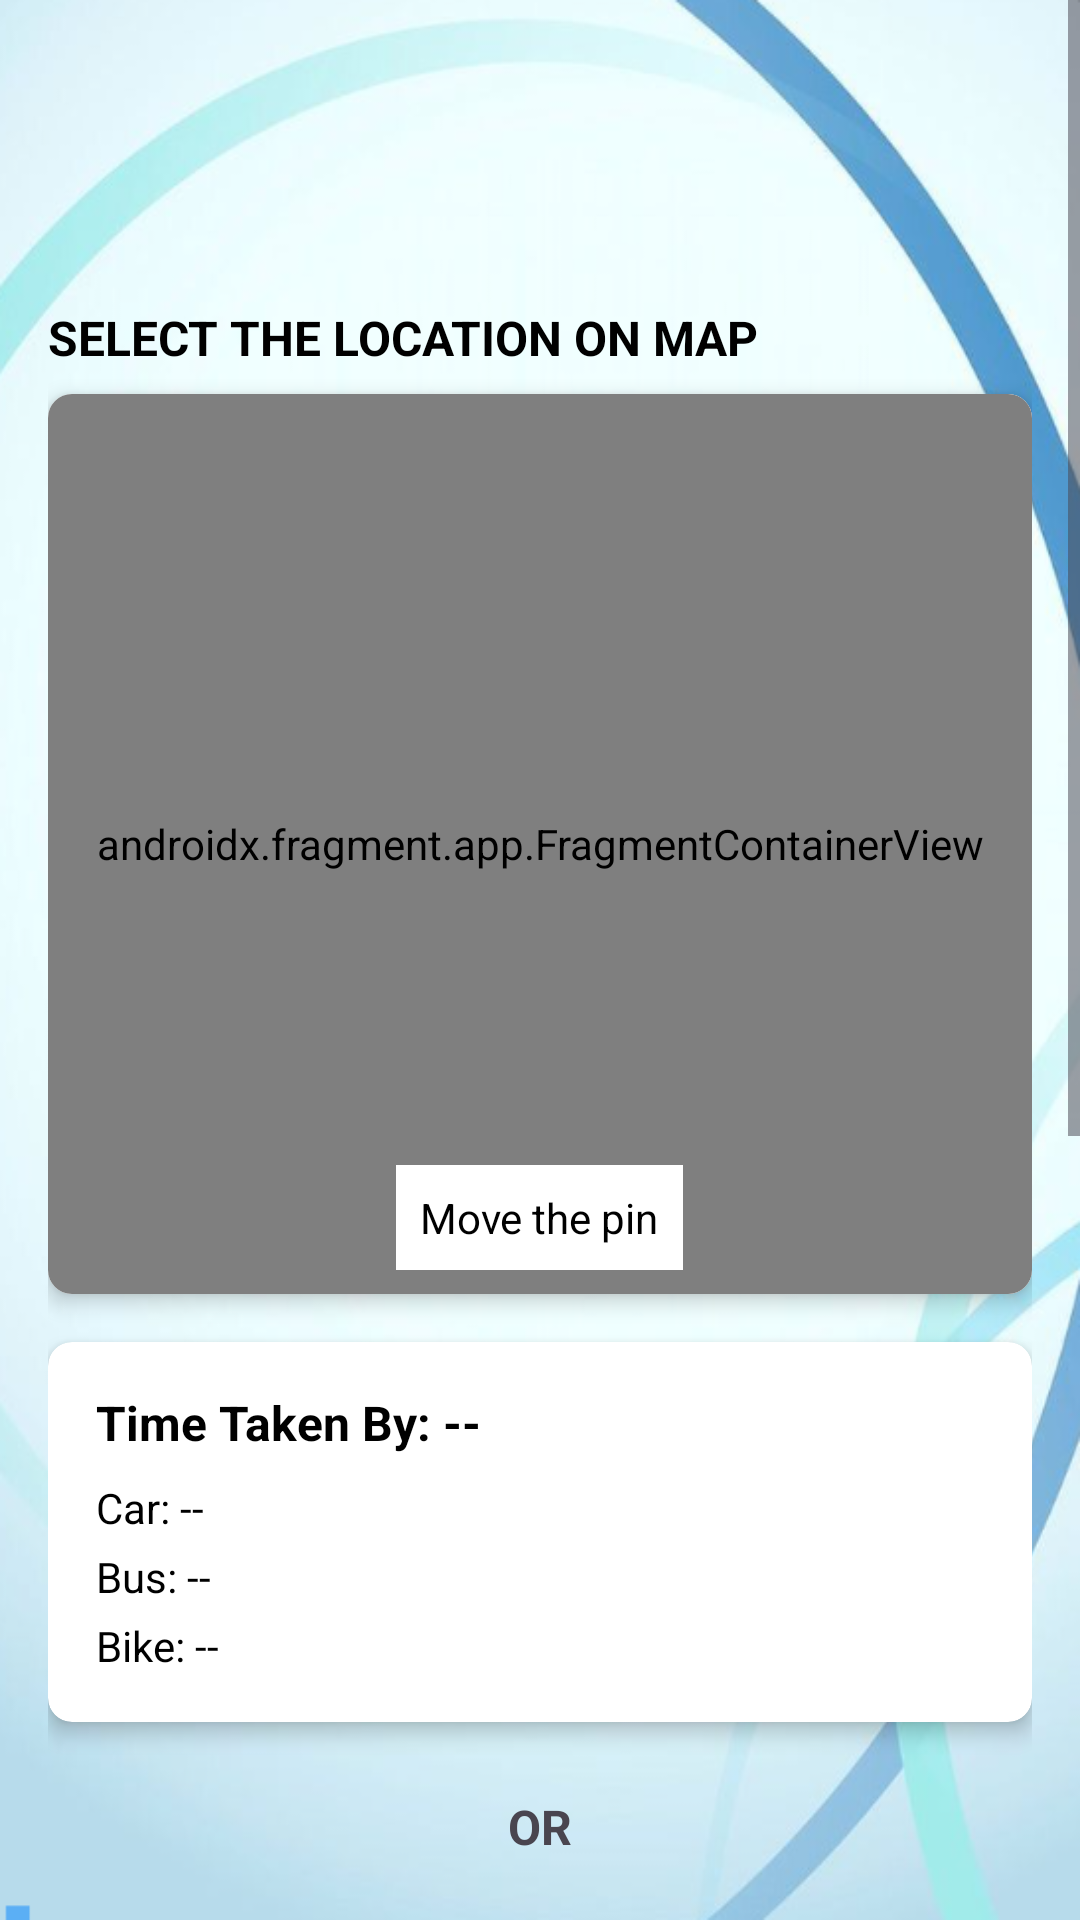

The Android layout XML behind this screen, and the referenced resources:
<!-- AndroidManifest.xml: application theme Theme.Hinduja_health_First -->
<!-- res/layout/activity_slot_booking.xml -->
<?xml version="1.0" encoding="utf-8"?>
<ScrollView xmlns:android="http://schemas.android.com/apk/res/android"
    xmlns:app="http://schemas.android.com/apk/res-auto"
    xmlns:tools="http://schemas.android.com/tools"
    android:layout_width="match_parent"
    android:layout_height="match_parent"
    android:background="@drawable/img3"
    android:fillViewport="true">

    <LinearLayout
        android:layout_width="match_parent"
        android:layout_height="wrap_content"
        android:orientation="vertical"
        android:padding="16dp"
        tools:context=".SlotBooking">

        <TextView
            android:id="@+id/doctorInfoText"
            android:layout_width="match_parent"
            android:layout_height="wrap_content"
            android:layout_margin="16dp"
            android:background="@drawable/rounded_corner"
            android:gravity="center"
            android:padding="16dp"
            android:textColor="@color/black"
            android:textSize="16sp"
            android:textStyle="bold" />

        <TextView
            android:layout_width="match_parent"
            android:layout_height="wrap_content"
            android:layout_marginBottom="8dp"
            android:text="SELECT THE LOCATION ON MAP"
            android:textColor="@color/black"
            android:textSize="16sp"
            android:textStyle="bold" />

        <androidx.cardview.widget.CardView
            android:layout_width="match_parent"
            android:layout_height="300dp"
            android:layout_marginBottom="16dp"
            app:cardCornerRadius="8dp"
            app:cardElevation="4dp">

            <FrameLayout
                android:layout_width="match_parent"
                android:layout_height="match_parent"
                android:background="@android:color/white">

                <androidx.fragment.app.FragmentContainerView
                    android:id="@+id/map"
                    android:name="com.google.android.gms.maps.SupportMapFragment"
                    android:layout_width="match_parent"
                    android:layout_height="match_parent"
                    android:clickable="true"
                    android:focusable="true"
                    android:visibility="visible" />

                <TextView
                    android:id="@+id/movePinText"
                    android:layout_width="wrap_content"
                    android:layout_height="wrap_content"
                    android:layout_gravity="center|bottom"
                    android:layout_marginBottom="8dp"
                    android:background="@android:color/white"
                    android:padding="8dp"
                    android:text="Move the pin"
                    android:textColor="@android:color/black" />
            </FrameLayout>
        </androidx.cardview.widget.CardView>

        <androidx.cardview.widget.CardView
            android:layout_width="match_parent"
            android:layout_height="wrap_content"
            android:layout_marginBottom="16dp"
            app:cardCornerRadius="8dp"
            app:cardElevation="4dp">

            <LinearLayout
                android:layout_width="match_parent"
                android:layout_height="wrap_content"
                android:orientation="vertical"
                android:padding="16dp">

                <TextView
                    android:id="@+id/distanceText"
                    android:layout_width="match_parent"
                    android:layout_height="wrap_content"
                    android:layout_marginBottom="8dp"
                    android:text="Time Taken By: --"
                    android:textColor="@color/black"
                    android:textSize="16sp"
                    android:textStyle="bold" />

                <TextView
                    android:id="@+id/carTimeText"
                    android:layout_width="match_parent"
                    android:layout_height="wrap_content"
                    android:layout_marginBottom="4dp"
                    android:text="Car: --"
                    android:textColor="@color/black"
                    android:textSize="14sp" />

                <TextView
                    android:id="@+id/busTimeText"
                    android:layout_width="match_parent"
                    android:layout_height="wrap_content"
                    android:layout_marginBottom="4dp"
                    android:text="Bus: --"
                    android:textColor="@color/black"
                    android:textSize="14sp" />

                <TextView
                    android:id="@+id/bikeTimeText"
                    android:layout_width="match_parent"
                    android:layout_height="wrap_content"
                    android:text="Bike: --"
                    android:textColor="@color/black"
                    android:textSize="14sp" />
            </LinearLayout>
        </androidx.cardview.widget.CardView>

        <TextView
            android:layout_width="wrap_content"
            android:layout_height="wrap_content"
            android:layout_gravity="center"
            android:layout_marginVertical="8dp"
            android:text="OR"
            android:textSize="16sp"
            android:textStyle="bold" />

        <TextView
            android:layout_width="match_parent"
            android:layout_height="wrap_content"
            android:layout_marginTop="8dp"
            android:text="ENTER THE PINCODE"
            android:textColor="@color/black"
            android:textSize="16sp"
            android:textStyle="bold" />

        <com.google.android.material.textfield.TextInputLayout
            android:id="@+id/pincodeInputLayout"
            style="@style/Widget.MaterialComponents.TextInputLayout.OutlinedBox"
            android:layout_width="match_parent"
            android:layout_height="wrap_content"
            android:layout_marginTop="8dp">

            <com.google.android.material.textfield.TextInputEditText
                android:id="@+id/pincodeEditText"
                android:layout_width="match_parent"
                android:layout_height="wrap_content"
                android:hint="Enter pincode"
                android:inputType="number"
                android:maxLength="6" />

        </com.google.android.material.textfield.TextInputLayout>

        <com.google.android.material.button.MaterialButton
            android:id="@+id/submitButton"
            android:layout_width="match_parent"
            android:layout_height="wrap_content"
            android:layout_marginVertical="16dp"
            android:backgroundTint="@color/mediumBlue"
            android:text="SUBMIT"
            app:cornerRadius="8dp" />

        <TextView
            android:layout_width="match_parent"
            android:layout_height="wrap_content"
            android:layout_marginBottom="8dp"
            android:text="SUGGESTED TIME SLOTS BASED ON TRAVEL TIME"
            android:textColor="@color/black"
            android:textSize="16sp"
            android:textStyle="bold" />

        <TextView
            android:id="@+id/slotsTitle"
            android:layout_width="match_parent"
            android:layout_height="wrap_content"
            android:layout_marginBottom="8dp"
            android:text="Select a time slot"
            android:textColor="@color/teal_700"
            android:textSize="14sp" />

        <GridLayout
            android:layout_width="match_parent"
            android:layout_height="wrap_content"
            android:layout_marginBottom="16dp"
            android:columnCount="2"
            android:rowCount="2">

            <com.google.android.material.button.MaterialButton
                android:id="@+id/slot1"
                style="@style/Widget.MaterialComponents.Button.OutlinedButton"
                android:layout_width="0dp"
                android:layout_height="wrap_content"
                android:layout_columnWeight="1"
                android:layout_margin="4dp"
                android:text="--:--"
                android:textColor="@color/black" />

            <com.google.android.material.button.MaterialButton
                android:id="@+id/slot2"
                style="@style/Widget.MaterialComponents.Button.OutlinedButton"
                android:layout_width="0dp"
                android:layout_height="wrap_content"
                android:layout_columnWeight="1"
                android:layout_margin="4dp"
                android:text="--:--"
                android:textColor="@color/black" />

            <com.google.android.material.button.MaterialButton
                android:id="@+id/slot3"
                style="@style/Widget.MaterialComponents.Button.OutlinedButton"
                android:layout_width="0dp"
                android:layout_height="wrap_content"
                android:layout_columnWeight="1"
                android:layout_margin="4dp"
                android:text="--:--"
                android:textColor="@color/black" />

            <com.google.android.material.button.MaterialButton
                android:id="@+id/slot4"
                style="@style/Widget.MaterialComponents.Button.OutlinedButton"
                android:layout_width="0dp"
                android:layout_height="wrap_content"
                android:layout_columnWeight="1"
                android:layout_margin="4dp"
                android:text="--:--"
                android:textColor="@color/black" />
        </GridLayout>

        <com.google.android.material.button.MaterialButton
            android:id="@+id/saveButton"
            android:layout_width="match_parent"
            android:layout_height="wrap_content"
            android:layout_marginTop="8dp"
            android:backgroundTint="@color/teal_700"
            android:text="SAVE &amp; CONTINUE"
            app:cornerRadius="8dp" />

    </LinearLayout>
</ScrollView>
<!-- resources referenced by this layout -->
<resources>
  <color name="black">#FF000000</color>
  <color name="mediumBlue">#007acc</color>
  <color name="teal_700">#018786</color>
  <!-- drawable img3: png bitmap (drawable, 229260 bytes) -->
  <style name="Theme.Hinduja_health_First" parent="Base.Theme.Hinduja_health_First" />
  <style name="Base.Theme.Hinduja_health_First" parent="Theme.Material3.DayNight.NoActionBar">
          
          
          
          <item name="colorPrimary">@color/lavender</item>
          <item name="colorPrimaryVariant">@color/lavender</item>
      </style>
  <color name="lavender">#8692f7</color>
</resources>
